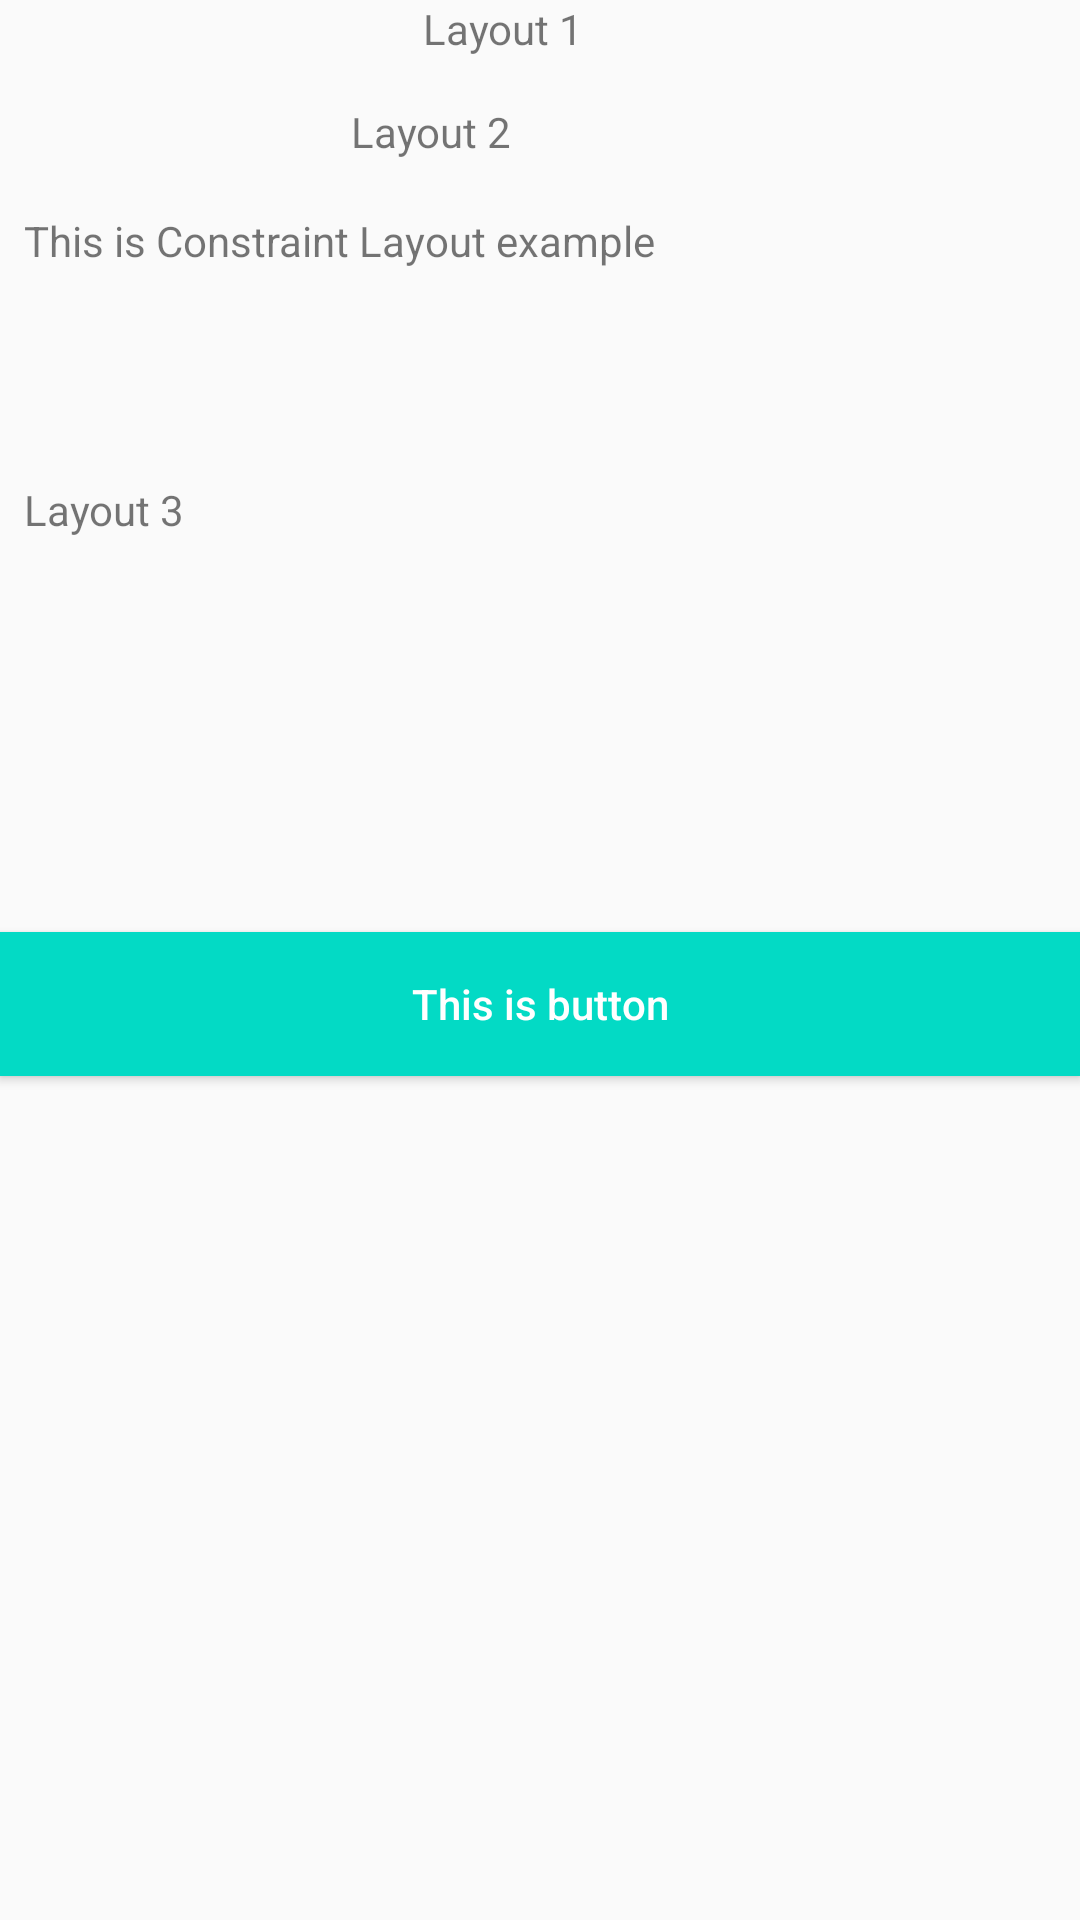

This screen was rendered from an Android layout file. Write that file and the resources it references.
<!-- AndroidManifest.xml: application theme Theme.AndroidExamples -->
<!-- res/layout/constraint_layout.xml -->
<?xml version="1.0" encoding="utf-8"?>
<androidx.constraintlayout.widget.ConstraintLayout xmlns:android="http://schemas.android.com/apk/res/android"
    xmlns:tools="http://schemas.android.com/tools"
    android:layout_width="match_parent"
    android:layout_height="match_parent"
    xmlns:app="http://schemas.android.com/apk/res-auto">


    <TextView
        android:id="@+id/title"
        android:layout_width="match_parent"
        android:layout_height="wrap_content"
        android:layout_margin="8dp"
        android:layout_marginTop="96dp"
        android:text="This is Constraint Layout example"
        app:layout_constraintBottom_toTopOf="@+id/layout3"
        app:layout_constraintTop_toTopOf="parent"
        tools:layout_editor_absoluteX="8dp" />

    <TextView
        android:id="@+id/layout1"
        android:layout_width="78dp"
        android:layout_height="29dp"
        android:layout_margin="8dp"
        android:text="Layout 1"
        app:layout_constraintEnd_toEndOf="parent"
        app:layout_constraintStart_toStartOf="parent"
        tools:layout_editor_absoluteY="256dp"
        tools:ignore="MissingConstraints" />

    <TextView
        android:id="@+id/layout2"
        android:layout_width="126dp"
        android:layout_height="21dp"
        android:layout_margin="8dp"

        android:text="Layout 2"
        app:layout_constraintBottom_toTopOf="@+id/layout1"
        app:layout_constraintEnd_toEndOf="parent"
        app:layout_constraintStart_toStartOf="parent"
        app:layout_constraintTop_toBottomOf="@+id/title" />

    <TextView
        android:id="@+id/layout3"
        android:layout_width="match_parent"
        android:layout_height="wrap_content"
        android:layout_margin="8dp"
        android:text="Layout 3"
        app:layout_constraintBottom_toTopOf="@+id/button"
        app:layout_constraintTop_toBottomOf="@+id/layout1"
        tools:layout_editor_absoluteX="0dp" />

    <Button
        android:id="@+id/button"
        android:layout_width="match_parent"
        android:layout_height="wrap_content"
        android:background="@color/teal_200"
        android:text="This is button"
        android:textAllCaps="false"
        android:textColor="@color/white"
        app:layout_constraintBottom_toBottomOf="parent"
        app:layout_constraintTop_toBottomOf="@+id/layout1"
        tools:layout_editor_absoluteX="0dp" />

</androidx.constraintlayout.widget.ConstraintLayout>
<!-- resources referenced by this layout -->
<resources>
  <style name="Theme.AndroidExamples" parent="Theme.AppCompat.Light.NoActionBar">
          
          <item name="colorPrimary">@color/purple_500</item>
          <item name="colorPrimaryVariant">@color/purple_700</item>
          <item name="colorOnPrimary">@color/white</item>
          
          <item name="colorSecondary">@color/teal_200</item>
          <item name="colorSecondaryVariant">@color/teal_700</item>
          <item name="colorOnSecondary">@color/black</item>
          
          <item name="android:statusBarColor" tools:targetApi="l">?attr/colorPrimaryVariant</item>
          
      </style>
  <!-- not gathered from this repository: default colours our renderer supplied (Android Studio template values) -->
  <color name="purple_500">#FF6200EE</color>
  <color name="purple_700">#FF3700B3</color>
  <color name="teal_200">#FF03DAC5</color>
  <color name="teal_700">#FF018786</color>
  <color name="black">#FF000000</color>
  <color name="white">#FFFFFFFF</color>
</resources>
